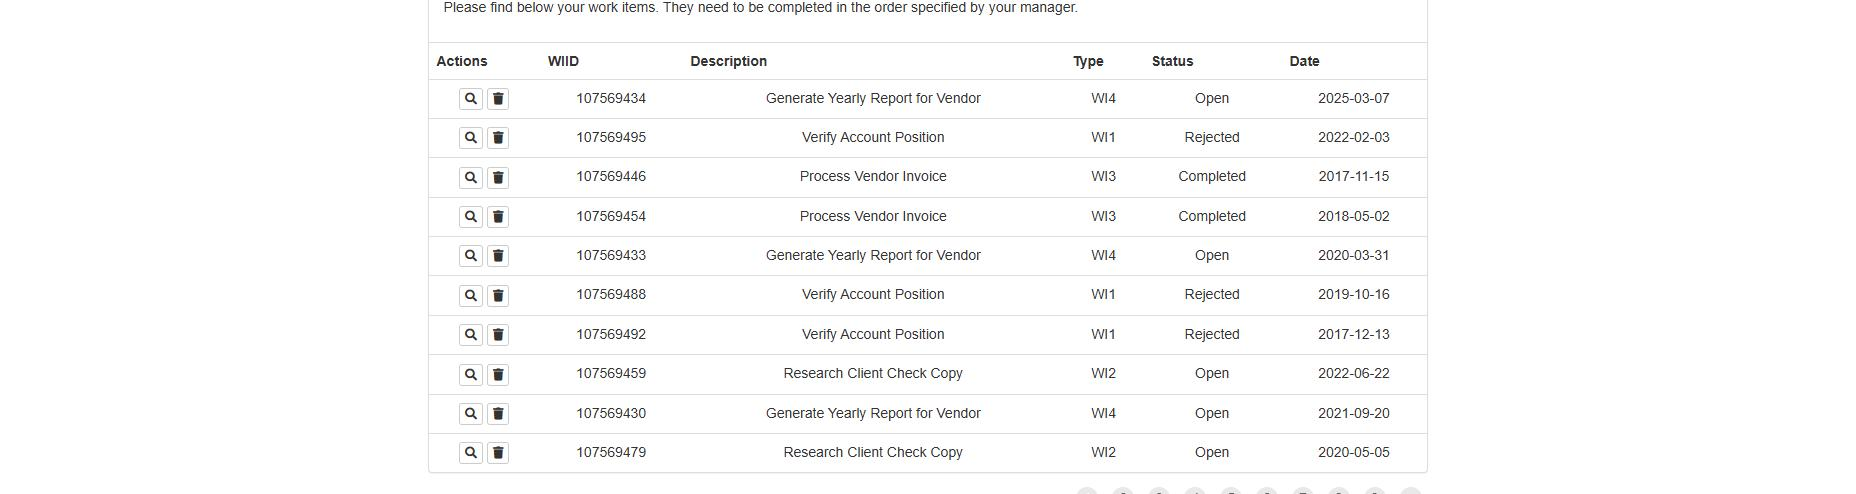
Task: Processo WI4 - ACME
Workflow: ACME_ExtrairTabelaWI4

Step 1: get-text from the table in window 'ACME System 1 - Work Items' (chrome.exe)
